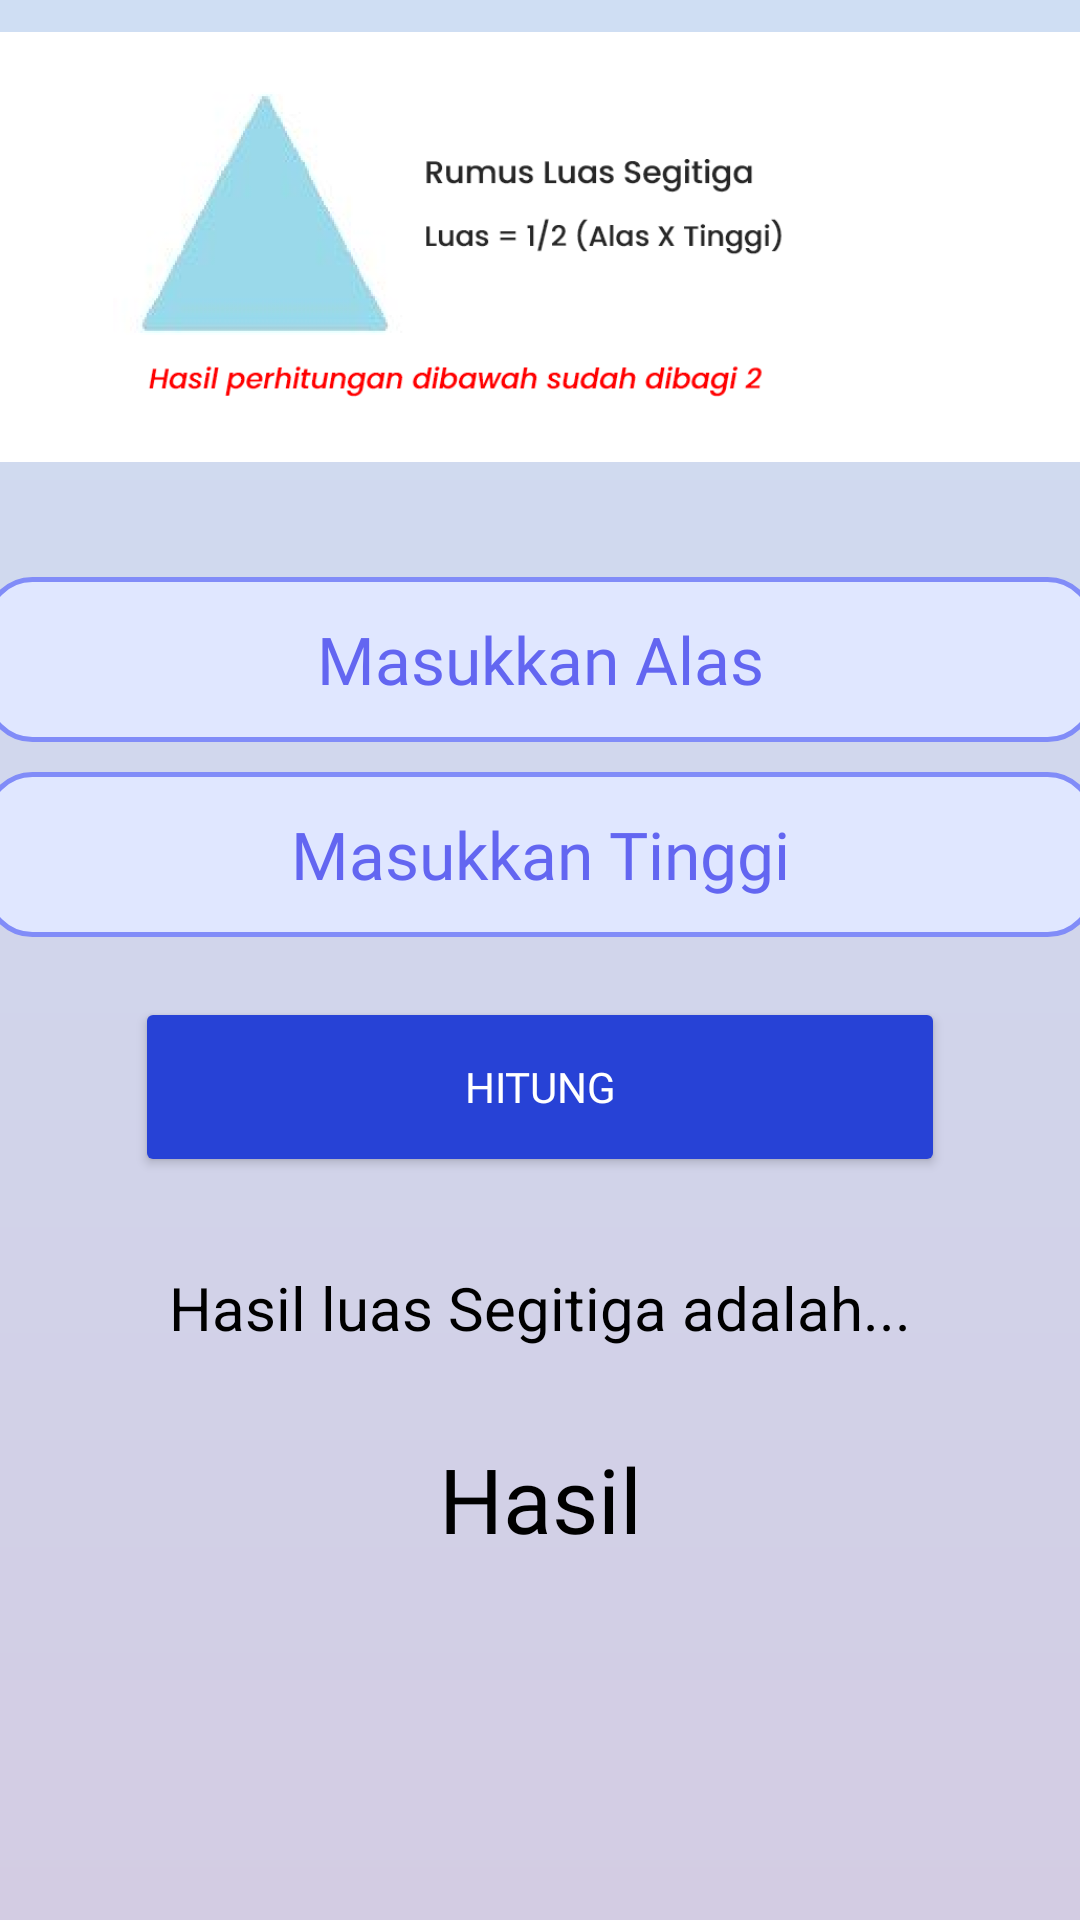

Produce the Android XML layout that renders to this screen, including the resource entries it uses.
<!-- AndroidManifest.xml: application theme Theme.AppCompat -->
<!-- res/layout/activity_segitiga.xml -->
<?xml version="1.0" encoding="utf-8"?>
<LinearLayout xmlns:android="http://schemas.android.com/apk/res/android"
    xmlns:app="http://schemas.android.com/apk/res-auto"
    xmlns:tools="http://schemas.android.com/tools"
    android:layout_width="match_parent"
    android:layout_height="match_parent"
   android:background="@drawable/bg_gradient"
    android:orientation="vertical"
    tools:context="com.example.buildspace_app.Segitiga">
    <ImageView
        android:layout_width="match_parent"
        android:src="@drawable/sgitiga"
        android:layout_marginTop="-18dp"
        android:layout_height="200dp"/>
    <EditText
        android:id="@+id/alas"
        android:layout_marginTop="10dp"
        android:textSize="22dp"
        android:textAlignment="center"
        android:fontFamily="@font/poppins_semibold"
        android:background="@drawable/border_radius"
        android:textColor="#4F46E5"
        android:textColorHint="#6366F1"
        android:layout_width="370dp"
        android:layout_gravity="center"
        android:layout_height="55dp"
        android:hint="Masukkan Alas"/>
    <EditText
        android:id="@+id/tinggi"
        android:layout_marginTop="10dp"
        android:textSize="22dp"
        android:fontFamily="@font/poppins_semibold"
        android:background="@drawable/border_radius"
        android:textColor="#4F46E5"
        android:textColorHint="#6366F1"
        android:textAlignment="center"
        android:layout_width="370dp"
        android:layout_gravity="center"
        android:layout_height="55dp"
        android:hint="Masukkan Tinggi"/>
    <Button
        android:onClick="tombolhitung"
        android:layout_width="270dp"
        android:fontFamily="@font/poppins_semibold"
        android:layout_gravity="center"
        android:layout_marginTop="20dp"
        android:textColor="@color/white"
        android:backgroundTint="#2742D6"
        android:layout_height="60dp"
        android:text="Hitung">
    </Button>
    <TextView
        android:layout_width="match_parent"
        android:layout_height="wrap_content"
        android:text="Hasil luas Segitiga adalah..."
        android:textColor="@color/black"
        android:textSize="20dp"
        android:layout_marginTop="30dp"
        android:textAlignment="center"></TextView>

    <TextView
        android:id="@+id/texthasil"
        android:layout_marginTop="30dp"
        android:textSize="30dp"
        android:fontFamily="@font/poppins_semibold"
        android:textColor="@color/black"
        android:layout_width="match_parent"
        android:layout_height="wrap_content"
        android:gravity="center"
        android:text="Hasil"></TextView>





</LinearLayout>
<!-- resources referenced by this layout -->
<resources>
  <!-- drawable bg_gradient (drawable) -->
  <?xml version="1.0" encoding="utf-8"?>
  <shape xmlns:android="http://schemas.android.com/apk/res/android">
      <gradient
          android:angle="90"
          android:endColor="#CFDEF3"
          android:startColor="#D3CCE3" />
  </shape>
  <!-- drawable border_radius (drawable) -->
  <?xml version="1.0" encoding="utf-8"?>
  <shape xmlns:android="http://schemas.android.com/apk/res/android">
      <solid android:color="#E0E7FF"/>
      <stroke android:width="1.7dp" android:color="#818CF8"/>
      <corners android:radius="15dp"/>
      <padding android:left="0dp" android:top="0dp" android:right="0dp" android:bottom="0dp" />
  </shape>
  <!-- drawable sgitiga: png bitmap (drawable, 39515 bytes) -->
  <!-- not gathered from this repository: default colours our renderer supplied (Android Studio template values) -->
  <color name="black">#FF000000</color>
  <color name="white">#FFFFFFFF</color>
</resources>
